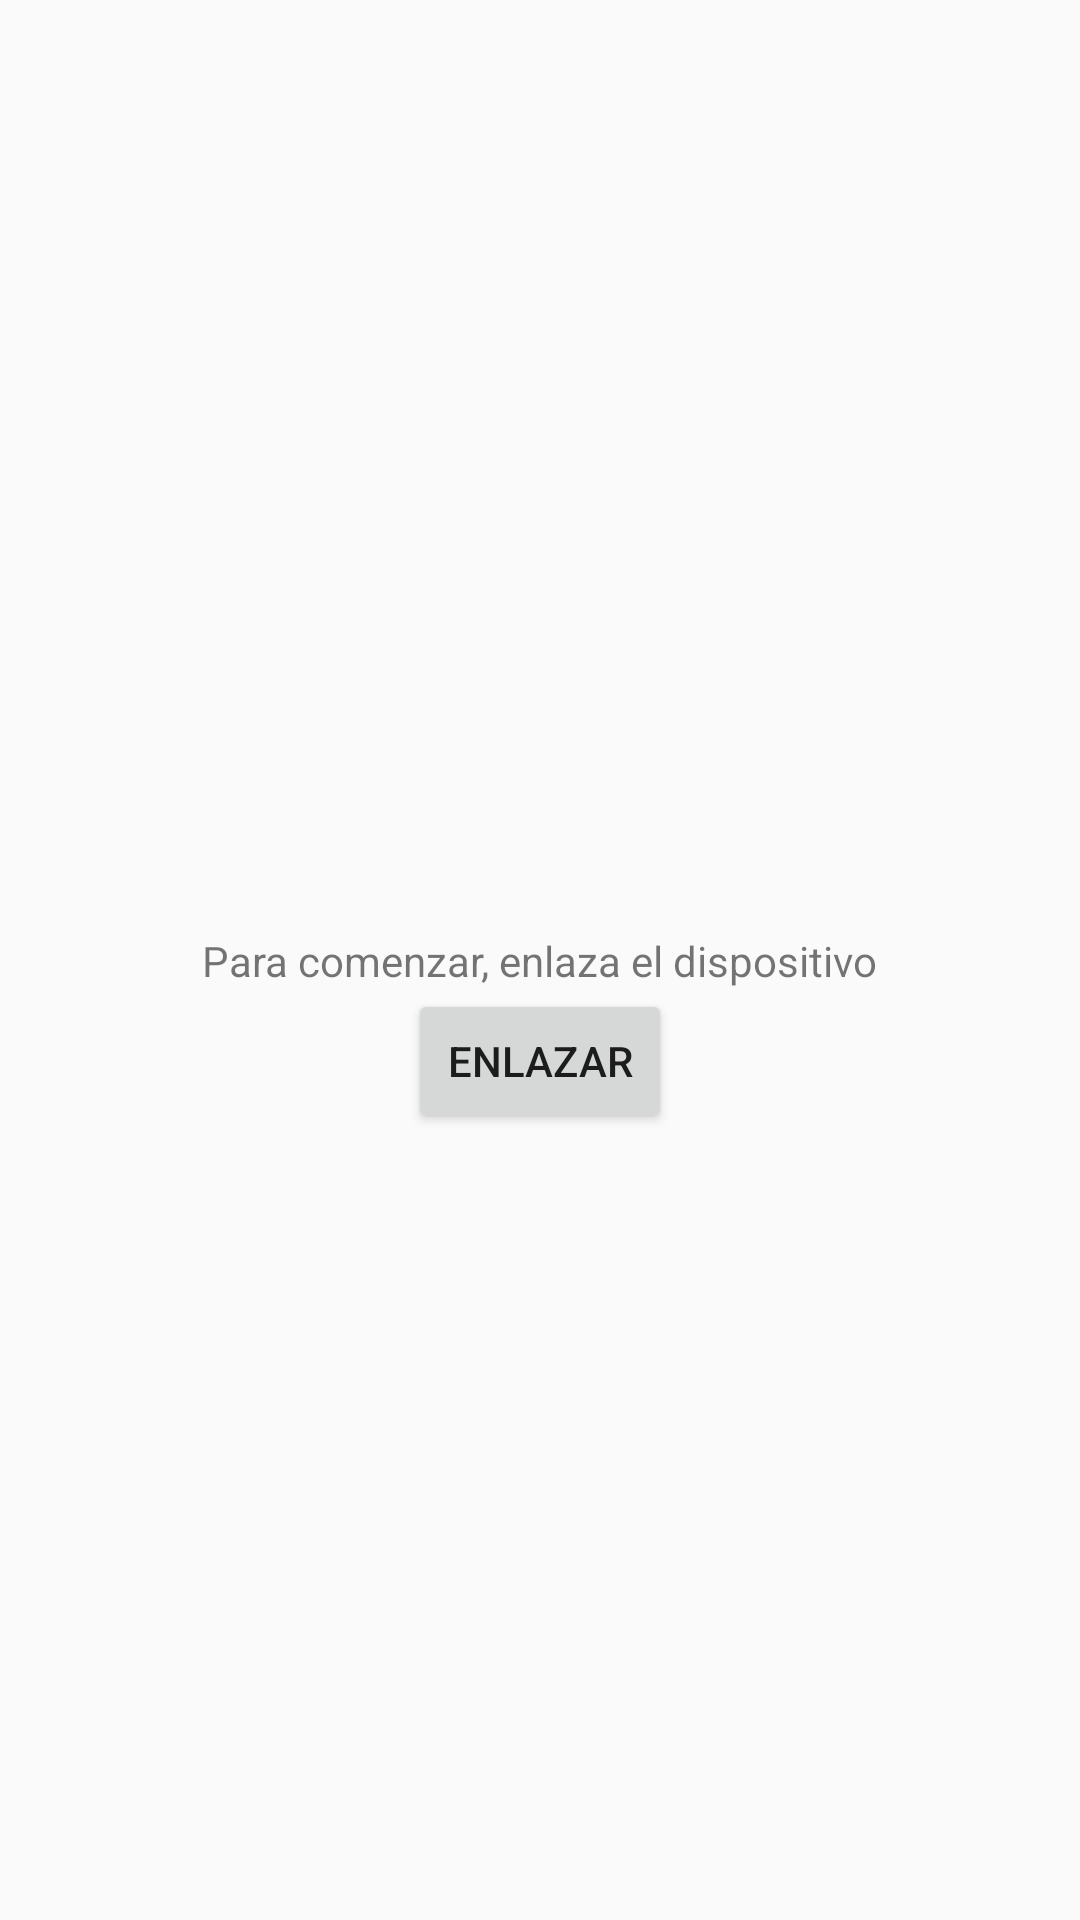

Here is an Android app screen rendered from its layout file. Give the layout XML and the strings, colors and styles it references.
<!-- AndroidManifest.xml: application theme Theme.ProjectRPM -->
<!-- res/layout/activity_main.xml -->
<?xml version="1.0" encoding="utf-8"?>
<android.support.constraint.ConstraintLayout xmlns:android="http://schemas.android.com/apk/res/android"
    xmlns:app="http://schemas.android.com/apk/res-auto"
    xmlns:tools="http://schemas.android.com/tools"
    android:layout_width="match_parent"
    android:layout_height="match_parent"
    tools:context=".MainActivity">

    <TextView
        android:id="@+id/textView"
        android:layout_width="wrap_content"
        android:layout_height="wrap_content"
        android:text="Para comenzar, enlaza el dispositivo"
        app:layout_constraintBottom_toBottomOf="parent"
        app:layout_constraintLeft_toLeftOf="parent"
        app:layout_constraintRight_toRightOf="parent"
        app:layout_constraintTop_toTopOf="parent" />

    <Button
        android:id="@+id/btnPair"
        android:layout_width="wrap_content"
        android:layout_height="wrap_content"
        android:text="Enlazar"
        app:layout_constraintEnd_toEndOf="parent"
        app:layout_constraintStart_toStartOf="parent"
        app:layout_constraintTop_toBottomOf="@+id/textView" />

</android.support.constraint.ConstraintLayout>
<!-- resources referenced by this layout -->
<resources>
  <style name="Theme.ProjectRPM" parent="Theme.AppCompat.Light.DarkActionBar">
          
          <item name="colorPrimary">@color/purple_500</item>
          <item name="colorPrimaryDark">@color/purple_700</item>
          <item name="colorAccent">@color/teal_200</item>
          
      </style>
  <!-- not gathered from this repository: default colours our renderer supplied (Android Studio template values) -->
  <color name="purple_500">#FF6200EE</color>
  <color name="purple_700">#FF3700B3</color>
  <color name="teal_200">#FF03DAC5</color>
</resources>
